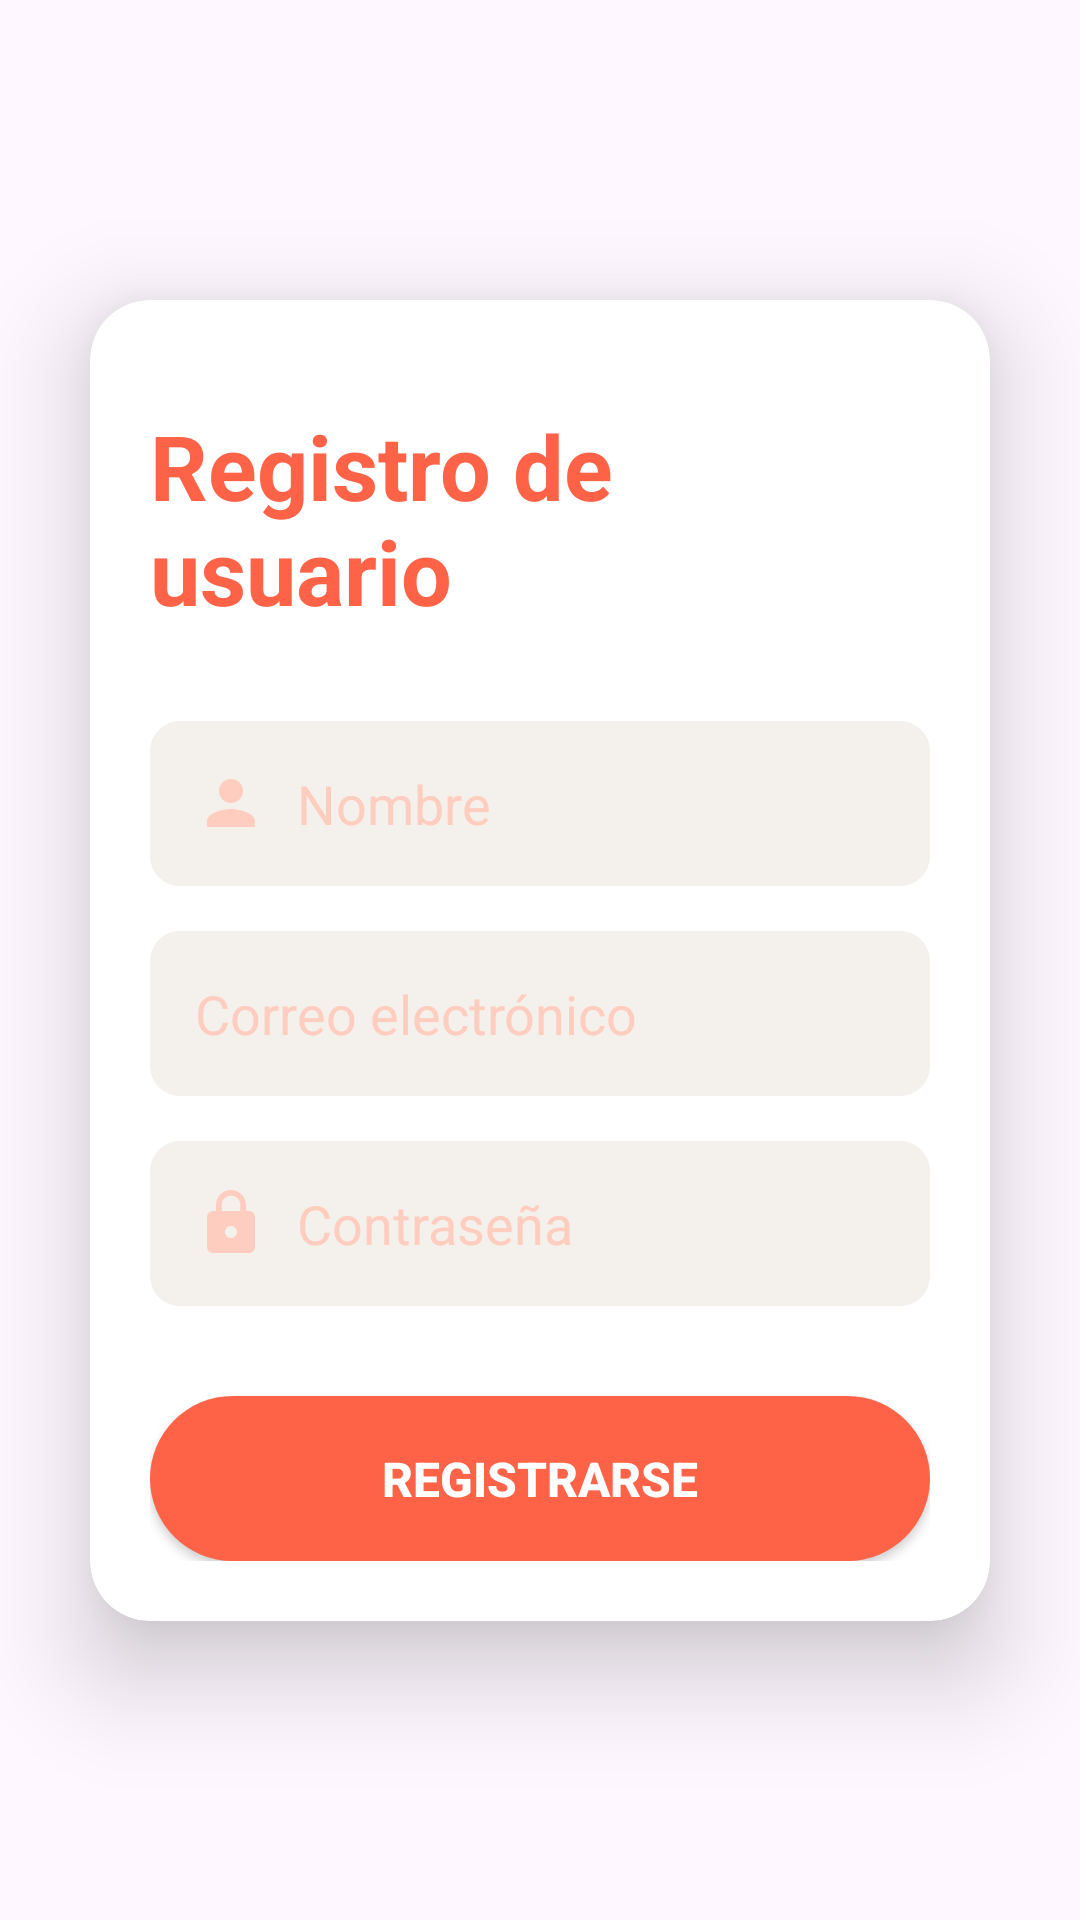

Layout XML and referenced resources for this Android screen:
<!-- AndroidManifest.xml: application theme Theme.Music_app4E -->
<!-- res/layout/activity_register.xml -->
<?xml version="1.0" encoding="utf-8"?>
<androidx.constraintlayout.widget.ConstraintLayout xmlns:android="http://schemas.android.com/apk/res/android"
    xmlns:app="http://schemas.android.com/apk/res-auto"
    xmlns:tools="http://schemas.android.com/tools"
    android:id="@+id/main"
    android:layout_width="match_parent"
    android:layout_height="match_parent"
    tools:context=".RegisterActivity">

    <ImageView
        android:layout_width="0dp"
        android:layout_height="0dp"
        app:layout_constraintBottom_toBottomOf="parent"
        app:layout_constraintEnd_toEndOf="parent"
        app:layout_constraintStart_toStartOf="parent"
        app:layout_constraintTop_toTopOf="parent"
        android:src="@drawable/fondo_login"
        android:scaleType="centerCrop"/>

    <androidx.cardview.widget.CardView
        android:id="@+id/contenedor"
        android:layout_width="0dp"
        android:layout_height="wrap_content"
        android:layout_margin="30dp"
        app:cardCornerRadius="20dp"
        app:cardElevation="20dp"
        android:backgroundTint="@color/white"
        app:layout_constraintBottom_toBottomOf="parent"
        app:layout_constraintEnd_toEndOf="parent"
        app:layout_constraintStart_toStartOf="parent"
        app:layout_constraintTop_toTopOf="parent">

        <LinearLayout
            android:layout_width="match_parent"
            android:layout_height="wrap_content"
            android:gravity="center"
            android:orientation="vertical"
            android:padding="20dp">

            <TextView
                android:id="@+id/tvTitulo"
                android:layout_width="wrap_content"
                android:layout_height="wrap_content"
                android:layout_marginTop="15dp"
                android:layout_marginBottom="30dp"
                android:text="Registro de usuario"
                android:textColor="#FF6347"
                android:textSize="30sp"
                android:textStyle="bold" />

            <EditText
                android:id="@+id/etNombre"
                android:layout_width="match_parent"
                android:layout_height="55dp"
                android:background="@drawable/bg_input"
                android:drawableStart="@drawable/usuario"
                android:drawablePadding="10dp"
                android:hint="Nombre"
                android:inputType="text"
                android:paddingStart="15dp"
                android:paddingEnd="15dp"
                android:textColor="#333333"
                android:textColorHint="#FFCDBF" />

            <EditText
                android:id="@+id/etCorreo"
                android:layout_width="match_parent"
                android:layout_height="55dp"
                android:background="@drawable/bg_input"
                android:drawableStart="@drawable/correo"
                android:drawablePadding="10dp"
                android:hint="Correo electrónico"
                android:inputType="textEmailAddress"
                android:paddingStart="15dp"
                android:paddingEnd="15dp"
                android:textColor="#333333"
                android:layout_marginTop="15dp"
                android:textColorHint="#FFCDBF" />

            <EditText
                android:id="@+id/etPassword"
                android:layout_width="match_parent"
                android:layout_height="55dp"
                android:layout_marginTop="15dp"
                android:background="@drawable/bg_input"
                android:drawableStart="@drawable/lock"
                android:drawablePadding="10dp"
                android:hint="Contraseña"
                android:inputType="textPassword"
                android:paddingStart="15dp"
                android:paddingEnd="15dp"
                android:textColor="#333333"
                android:textColorHint="#FFCDBF" />

            <androidx.appcompat.widget.AppCompatButton
                android:id="@+id/btnRegistrar"
                android:layout_width="match_parent"
                android:layout_height="55dp"
                android:layout_marginTop="30dp"
                android:background="@drawable/bg_button"
                android:text="Registrarse"
                android:textColor="#FFFFFF"
                android:textSize="16sp"
                android:textStyle="bold" />

        </LinearLayout>

    </androidx.cardview.widget.CardView>

</androidx.constraintlayout.widget.ConstraintLayout>
<!-- resources referenced by this layout -->
<resources>
  <!-- drawable bg_button (drawable) -->
  <?xml version="1.0" encoding="utf-8"?>
  <shape xmlns:android="http://schemas.android.com/apk/res/android">
  
      <solid android:color="#FF6347" />
  
      <corners android:radius="100dp" />
  
  </shape>
  <!-- drawable bg_input (drawable) -->
  <?xml version="1.0" encoding="utf-8"?>
  <shape xmlns:android="http://schemas.android.com/apk/res/android">
  
      <solid android:color="#F4F1EC"/>
  
      <corners android:radius="10dp"/>
  
  </shape>
  <!-- drawable lock (drawable) -->
  <vector xmlns:android="http://schemas.android.com/apk/res/android" android:height="24dp" android:tint="#FFCDBF" android:viewportHeight="24" android:viewportWidth="24" android:width="24dp">
        
      <path android:fillColor="@android:color/white" android:pathData="M18,8h-1L17,6c0,-2.76 -2.24,-5 -5,-5S7,3.24 7,6v2L6,8c-1.1,0 -2,0.9 -2,2v10c0,1.1 0.9,2 2,2h12c1.1,0 2,-0.9 2,-2L20,10c0,-1.1 -0.9,-2 -2,-2zM12,17c-1.1,0 -2,-0.9 -2,-2s0.9,-2 2,-2 2,0.9 2,2 -0.9,2 -2,2zM15.1,8L8.9,8L8.9,6c0,-1.71 1.39,-3.1 3.1,-3.1 1.71,0 3.1,1.39 3.1,3.1v2z"/>
      
  </vector>
  <!-- drawable usuario (drawable) -->
  <vector xmlns:android="http://schemas.android.com/apk/res/android" android:height="24dp" android:tint="#FFCDBF" android:viewportHeight="24" android:viewportWidth="24" android:width="24dp">
        
      <path android:fillColor="@android:color/white" android:pathData="M12,12c2.21,0 4,-1.79 4,-4s-1.79,-4 -4,-4 -4,1.79 -4,4 1.79,4 4,4zM12,14c-2.67,0 -8,1.34 -8,4v2h16v-2c0,-2.66 -5.33,-4 -8,-4z"/>
      
  </vector>
  <style name="Theme.Music_app4E" parent="Base.Theme.Music_app4E" />
  <style name="Base.Theme.Music_app4E" parent="Theme.Material3.DayNight.NoActionBar">
          
          
      </style>
  <!-- not gathered from this repository: default colours our renderer supplied (Android Studio template values) -->
  <color name="white">#FFFFFFFF</color>
</resources>
